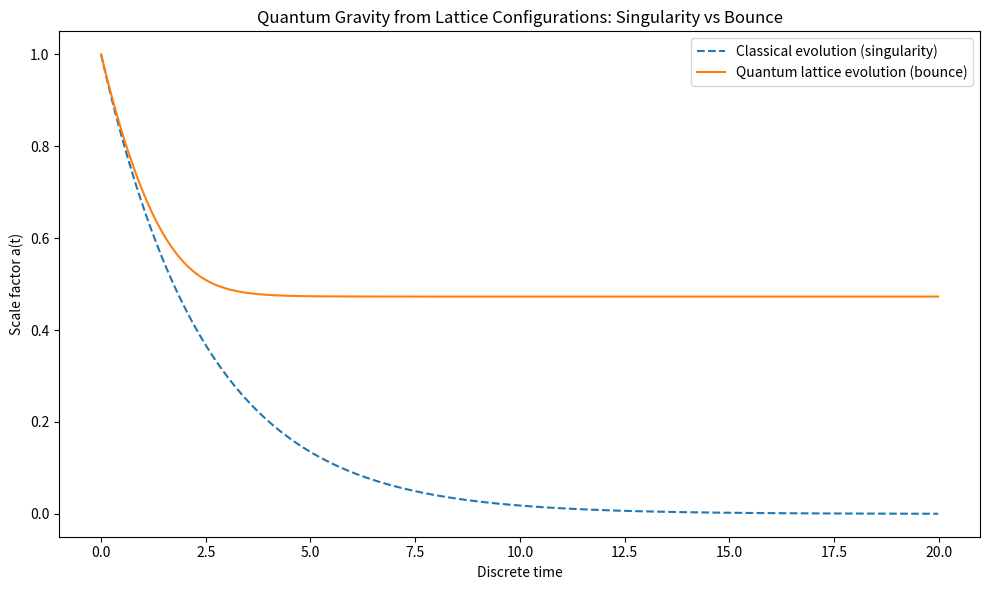

The matplotlib source for this figure:
#!/usr/bin/env python3
"""
quantum_gravity_lattice_bounce.py

Figure 10 (illustrative): Quantum gravity from lattice configurations.

We model a simplified discrete path integral over geometric configurations
characterized by a scale factor a_n evolving in discrete "time" steps.

Key idea:
- Classical evolution leads to a -> 0 singularity
- Quantum (lattice) corrections generate a repulsive term
- The singularity is replaced by a quantum bounce

This is a conceptual illustration, not a full quantum gravity simulation.

Dependencies: numpy, matplotlib
Author: (your name)
"""

from __future__ import annotations

import argparse
import numpy as np
import matplotlib.pyplot as plt


def classical_friedmann(a: float, rho: float) -> float:
    """
    Classical Friedmann-like contraction term (schematic):
        (da/dt)^2 ~ rho a^2
    """
    return -rho * a


def quantum_correction(a: float, alpha: float) -> float:
    """
    Lattice-induced quantum correction (repulsive at small a):
        ~ + alpha / a^3
    """
    return alpha / max(a**3, 1e-8)


def evolve_scale_factor(
    a0: float,
    rho: float,
    alpha: float,
    dt: float,
    n_steps: int,
) -> np.ndarray:
    """
    Discrete evolution of the scale factor including quantum correction.
    """
    a = np.zeros(n_steps)
    a[0] = a0

    for n in range(1, n_steps):
        force = classical_friedmann(a[n - 1], rho) + quantum_correction(a[n - 1], alpha)
        a[n] = max(a[n - 1] + dt * force, 1e-6)

    return a


def main() -> None:
    parser = argparse.ArgumentParser(
        description="Illustrative quantum gravity lattice bounce."
    )
    parser.add_argument("--a0", type=float, default=1.0, help="Initial scale factor")
    parser.add_argument("--rho", type=float, default=0.4, help="Matter density parameter")
    parser.add_argument(
        "--alpha",
        type=float,
        default=0.02,
        help="Quantum geometry strength (lattice correction)",
    )
    parser.add_argument("--dt", type=float, default=0.01, help="Discrete time step")
    parser.add_argument("--steps", type=int, default=2000, help="Number of steps")
    parser.add_argument(
        "--save",
        type=str,
        default="fig10_quantum_gravity_bounce.png",
        help="Output filename",
    )
    args = parser.parse_args()

    a_quantum = evolve_scale_factor(
        a0=args.a0,
        rho=args.rho,
        alpha=args.alpha,
        dt=args.dt,
        n_steps=args.steps,
    )

    # Classical reference (no quantum correction)
    a_classical = evolve_scale_factor(
        a0=args.a0,
        rho=args.rho,
        alpha=0.0,
        dt=args.dt,
        n_steps=args.steps,
    )

    t = np.arange(args.steps) * args.dt

    plt.figure(figsize=(10, 6))
    plt.plot(t, a_classical, linestyle="--", label="Classical evolution (singularity)")
    plt.plot(t, a_quantum, label="Quantum lattice evolution (bounce)")
    plt.xlabel("Discrete time")
    plt.ylabel("Scale factor a(t)")
    plt.title("Quantum Gravity from Lattice Configurations: Singularity vs Bounce")
    plt.legend()
    plt.tight_layout()

    plt.savefig(args.save, dpi=300)
    print(f"Saved Figure 10 plot to: {args.save}")


if __name__ == "__main__":
    main()
